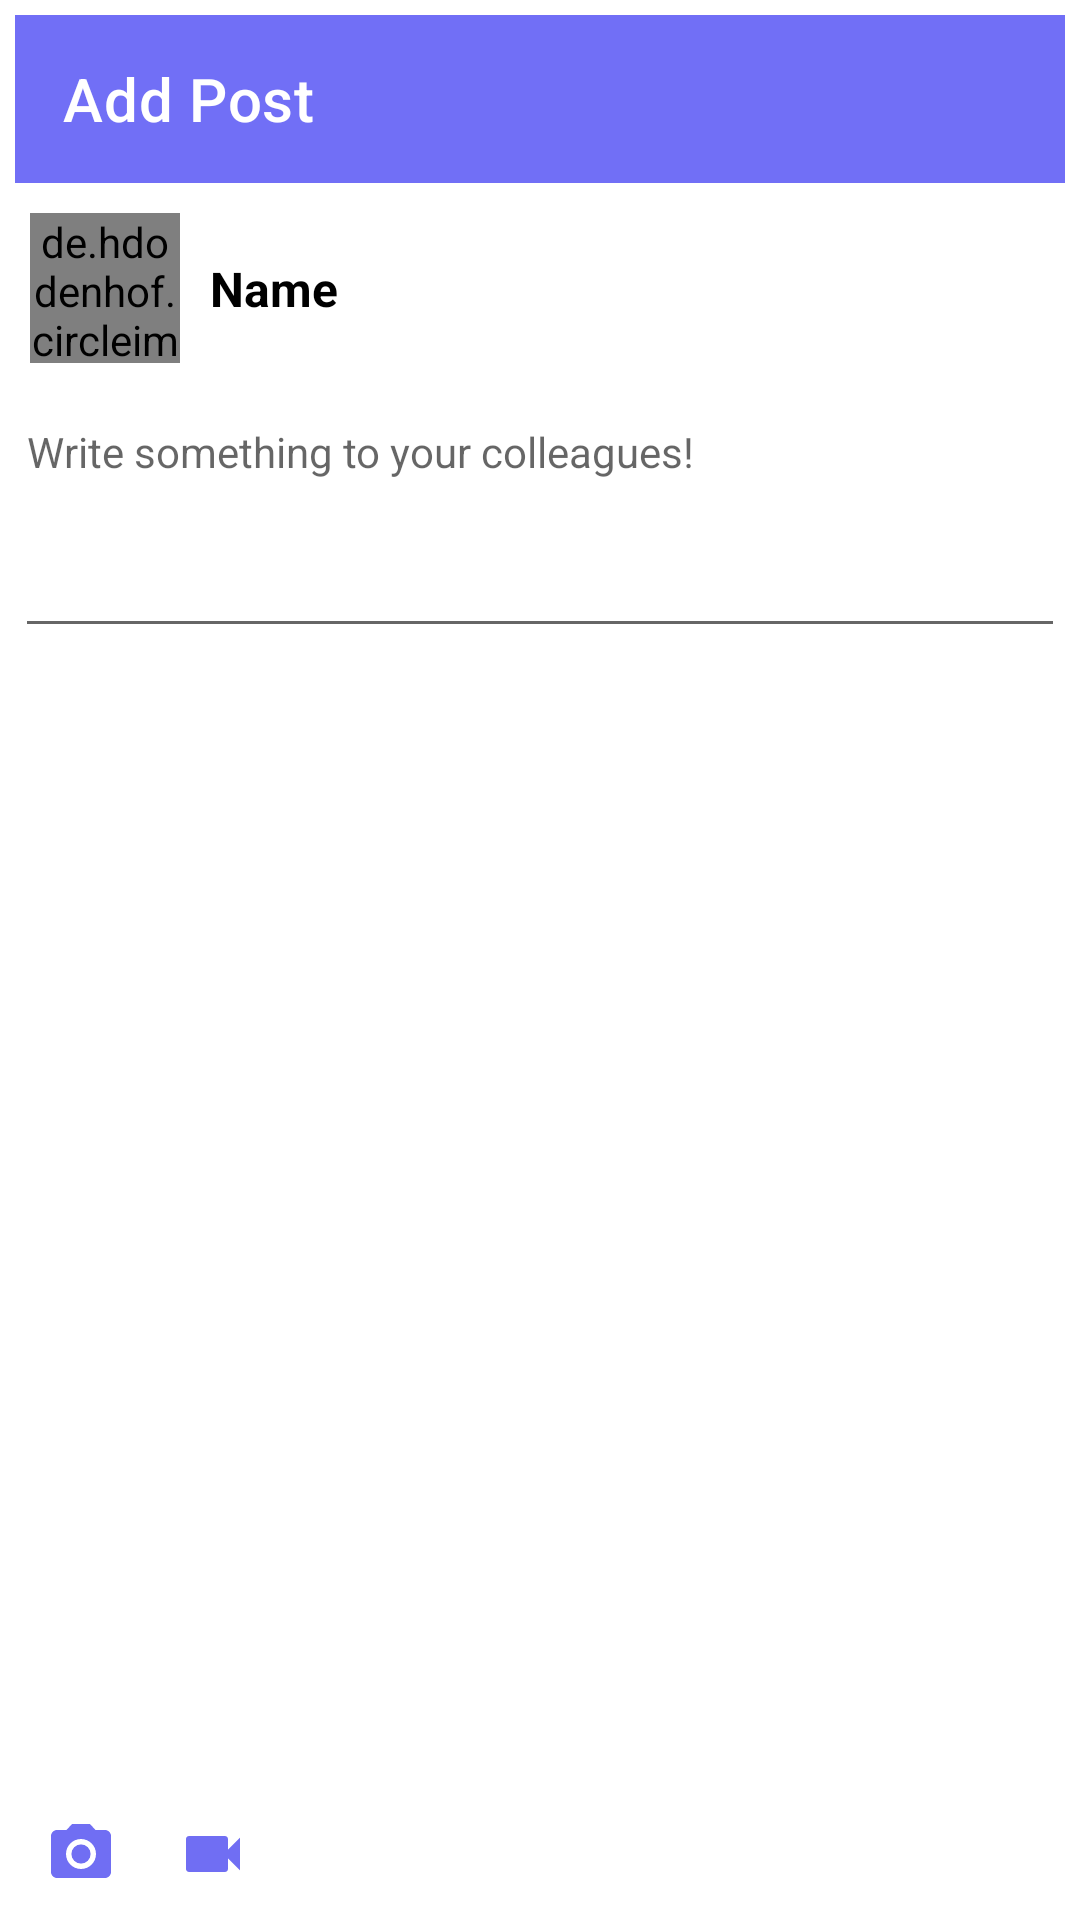

Android layout source for this screen:
<!-- AndroidManifest.xml: application theme Theme.Konnect -->
<!-- res/layout/fragment_post.xml -->
<?xml version="1.0" encoding="utf-8"?>
<androidx.constraintlayout.widget.ConstraintLayout
    android:id="@+id/root_fragment_post"
    xmlns:android="http://schemas.android.com/apk/res/android"
    xmlns:app="http://schemas.android.com/apk/res-auto"
    xmlns:tools="http://schemas.android.com/tools"
    android:layout_width="match_parent"
    android:layout_height="match_parent"
    android:padding="5dp"
    tools:context=".view.PostFragment">

    <com.google.android.material.appbar.AppBarLayout
        android:id="@+id/add_post_app_bar_layout"
        android:layout_width="match_parent"
        android:layout_height="wrap_content"
        app:layout_constraintTop_toTopOf="parent"
        app:layout_constraintLeft_toLeftOf="parent"
        app:layout_constraintRight_toRightOf="parent"
        app:layout_constraintBottom_toTopOf="@id/add_post_header">

        <androidx.appcompat.widget.Toolbar
            android:id="@+id/add_post_toolbar"
            android:layout_width="match_parent"
            android:layout_height="wrap_content"
            android:background="@color/purple_500"
            android:paddingVertical="5dp"
            android:theme="@style/ThemeOverlay.AppCompat.Dark.ActionBar"
            app:title="@string/add_post">

            <ImageView
                android:id="@+id/add_post_send_button"
                android:layout_width="25dp"
                android:layout_height="25dp"
                android:src="@drawable/ic_send" />

        </androidx.appcompat.widget.Toolbar>

    </com.google.android.material.appbar.AppBarLayout>

    <ProgressBar
        android:id="@+id/add_post_progressbar"
        android:layout_width="match_parent"
        android:layout_height="wrap_content"
        android:indeterminate="true"
        android:max="100"
        android:visibility="invisible"
        android:backgroundTint="@color/white"
        app:layout_constraintTop_toBottomOf="@id/add_post_app_bar_layout"
        app:layout_constraintBottom_toTopOf="@id/add_post_header"
        app:layout_constraintLeft_toLeftOf="parent"
        app:layout_constraintRight_toRightOf="parent"
        android:indeterminateTint="@color/gray_900"
        android:layout_marginTop="50dp" />

    <androidx.constraintlayout.widget.ConstraintLayout
        android:id="@+id/add_post_header"
        android:layout_width="match_parent"
        android:layout_height="wrap_content"
        android:paddingVertical="10dp"
        android:paddingHorizontal="5dp"
        app:layout_constraintTop_toBottomOf="@id/add_post_app_bar_layout"
        app:layout_constraintBottom_toTopOf="@id/add_post_input_container"
        app:layout_constraintLeft_toLeftOf="parent"
        app:layout_constraintRight_toRightOf="parent">

        <de.hdodenhof.circleimageview.CircleImageView
            android:id="@+id/add_post_header_image"
            android:layout_width="50dp"
            android:layout_height="50dp"
            android:src="@color/black"
            app:layout_constraintTop_toTopOf="parent"
            app:layout_constraintBottom_toBottomOf="parent"
            app:layout_constraintLeft_toLeftOf="parent"
            app:layout_constraintRight_toLeftOf="@id/add_post_header_name"
            />

        <TextView
            android:id="@+id/add_post_header_name"
            android:layout_width="0dp"
            android:layout_height="wrap_content"
            android:textSize="16sp"
            android:textStyle="bold"
            android:text="@string/name"
            android:layout_marginStart="10dp"
            style="@style/textFont"
            app:layout_constraintTop_toTopOf="parent"
            app:layout_constraintBottom_toBottomOf="parent"
            app:layout_constraintLeft_toRightOf="@id/add_post_header_image"
            app:layout_constraintRight_toRightOf="parent"
            />

    </androidx.constraintlayout.widget.ConstraintLayout>

    <LinearLayout
        android:id="@+id/add_post_input_container"
        android:layout_width="match_parent"
        android:layout_height="wrap_content"
        android:orientation="vertical"
        app:layout_constraintTop_toBottomOf="@id/add_post_header"
        app:layout_constraintLeft_toLeftOf="parent"
        app:layout_constraintRight_toRightOf="parent">

        <EditText
            android:id="@+id/add_post_field"
            android:layout_width="match_parent"
            android:layout_height="wrap_content"
            android:gravity="top"
            android:hint="@string/write_something_to_your_colleagues"
            android:inputType="textMultiLine"
            android:minLines="4"
            android:textSize="14sp" />

        <VideoView
            android:id="@+id/add_post_upload_video"
            android:layout_width="match_parent"
            android:layout_height="250dp"
            android:visibility="gone"/>

        <ImageView
            android:id="@+id/add_post_upload_image"
            android:layout_width="match_parent"
            android:layout_height="250dp"
            android:maxHeight="250dp"
            android:visibility="gone"/>

    </LinearLayout>

    <LinearLayout
        android:id="@+id/add_post_footer"
        android:layout_width="match_parent"
        android:layout_height="wrap_content"
        android:orientation="horizontal"
        android:paddingHorizontal="10dp"
        android:paddingVertical="5dp"
        app:layout_constraintBottom_toBottomOf="parent"
        app:layout_constraintLeft_toLeftOf="parent"
        app:layout_constraintRight_toRightOf="parent">

        <ImageView
            android:id="@+id/add_post_image_button"
            android:layout_width="wrap_content"
            android:layout_height="wrap_content"
            android:src="@drawable/ic_camera" />

        <ImageView
            android:id="@+id/add_post_video_button"
            android:layout_width="wrap_content"
            android:layout_height="wrap_content"
            android:src="@drawable/ic_video"
            android:layout_marginLeft="20dp"/>

    </LinearLayout>

</androidx.constraintlayout.widget.ConstraintLayout>
<!-- resources referenced by this layout -->
<resources>
  <color name="black">#FF000000</color>
  <color name="gray_900">#666666</color>
  <color name="purple_500">#716FF6</color>
  <color name="white">#FFFFFFFF</color>
  <!-- drawable ic_camera (drawable) -->
  <vector android:height="24dp" android:tint="#706EF3"
      android:viewportHeight="24" android:viewportWidth="24"
      android:width="24dp" xmlns:android="http://schemas.android.com/apk/res/android">
      <path android:fillColor="@android:color/white" android:pathData="M12,12m-3.2,0a3.2,3.2 0,1 1,6.4 0a3.2,3.2 0,1 1,-6.4 0"/>
      <path android:fillColor="@android:color/white" android:pathData="M9,2L7.17,4L4,4c-1.1,0 -2,0.9 -2,2v12c0,1.1 0.9,2 2,2h16c1.1,0 2,-0.9 2,-2L22,6c0,-1.1 -0.9,-2 -2,-2h-3.17L15,2L9,2zM12,17c-2.76,0 -5,-2.24 -5,-5s2.24,-5 5,-5 5,2.24 5,5 -2.24,5 -5,5z"/>
  </vector>
  <!-- drawable ic_video (drawable) -->
  <vector android:height="24dp" android:tint="#706EF3"
      android:viewportHeight="24" android:viewportWidth="24"
      android:width="24dp" xmlns:android="http://schemas.android.com/apk/res/android">
      <path android:fillColor="@android:color/white" android:pathData="M17,10.5V7c0,-0.55 -0.45,-1 -1,-1H4c-0.55,0 -1,0.45 -1,1v10c0,0.55 0.45,1 1,1h12c0.55,0 1,-0.45 1,-1v-3.5l4,4v-11l-4,4z"/>
  </vector>
  <string name="add_post">Add Post</string>
  <string name="name">Name</string>
  <string name="write_something_to_your_colleagues">Write something to your colleagues!</string>
  <style name="textFont">
          <item name="android:textColor">@color/black</item>
      </style>
  <style name="Theme.Konnect" parent="Theme.MaterialComponents.DayNight.DarkActionBar">
          
          <item name="colorPrimary">@color/purple_500</item>
          <item name="colorPrimaryVariant">@color/purple_700</item>
          <item name="colorOnPrimary">@color/white</item>
          
          <item name="colorSecondary">@color/teal_200</item>
          <item name="colorSecondaryVariant">@color/teal_700</item>
          <item name="colorOnSecondary">@color/black</item>
          <item name="colorAccent">@color/purple_500</item>
          <item name="colorOnBackground">@color/white</item>
  
          
          <item name="android:statusBarColor" tools:targetApi="l">?attr/colorPrimaryVariant</item>
  
          
      </style>
  <color name="purple_700">#FF3700B3</color>
  <color name="teal_200">#FF03DAC5</color>
  <color name="teal_700">#FF018786</color>
</resources>
